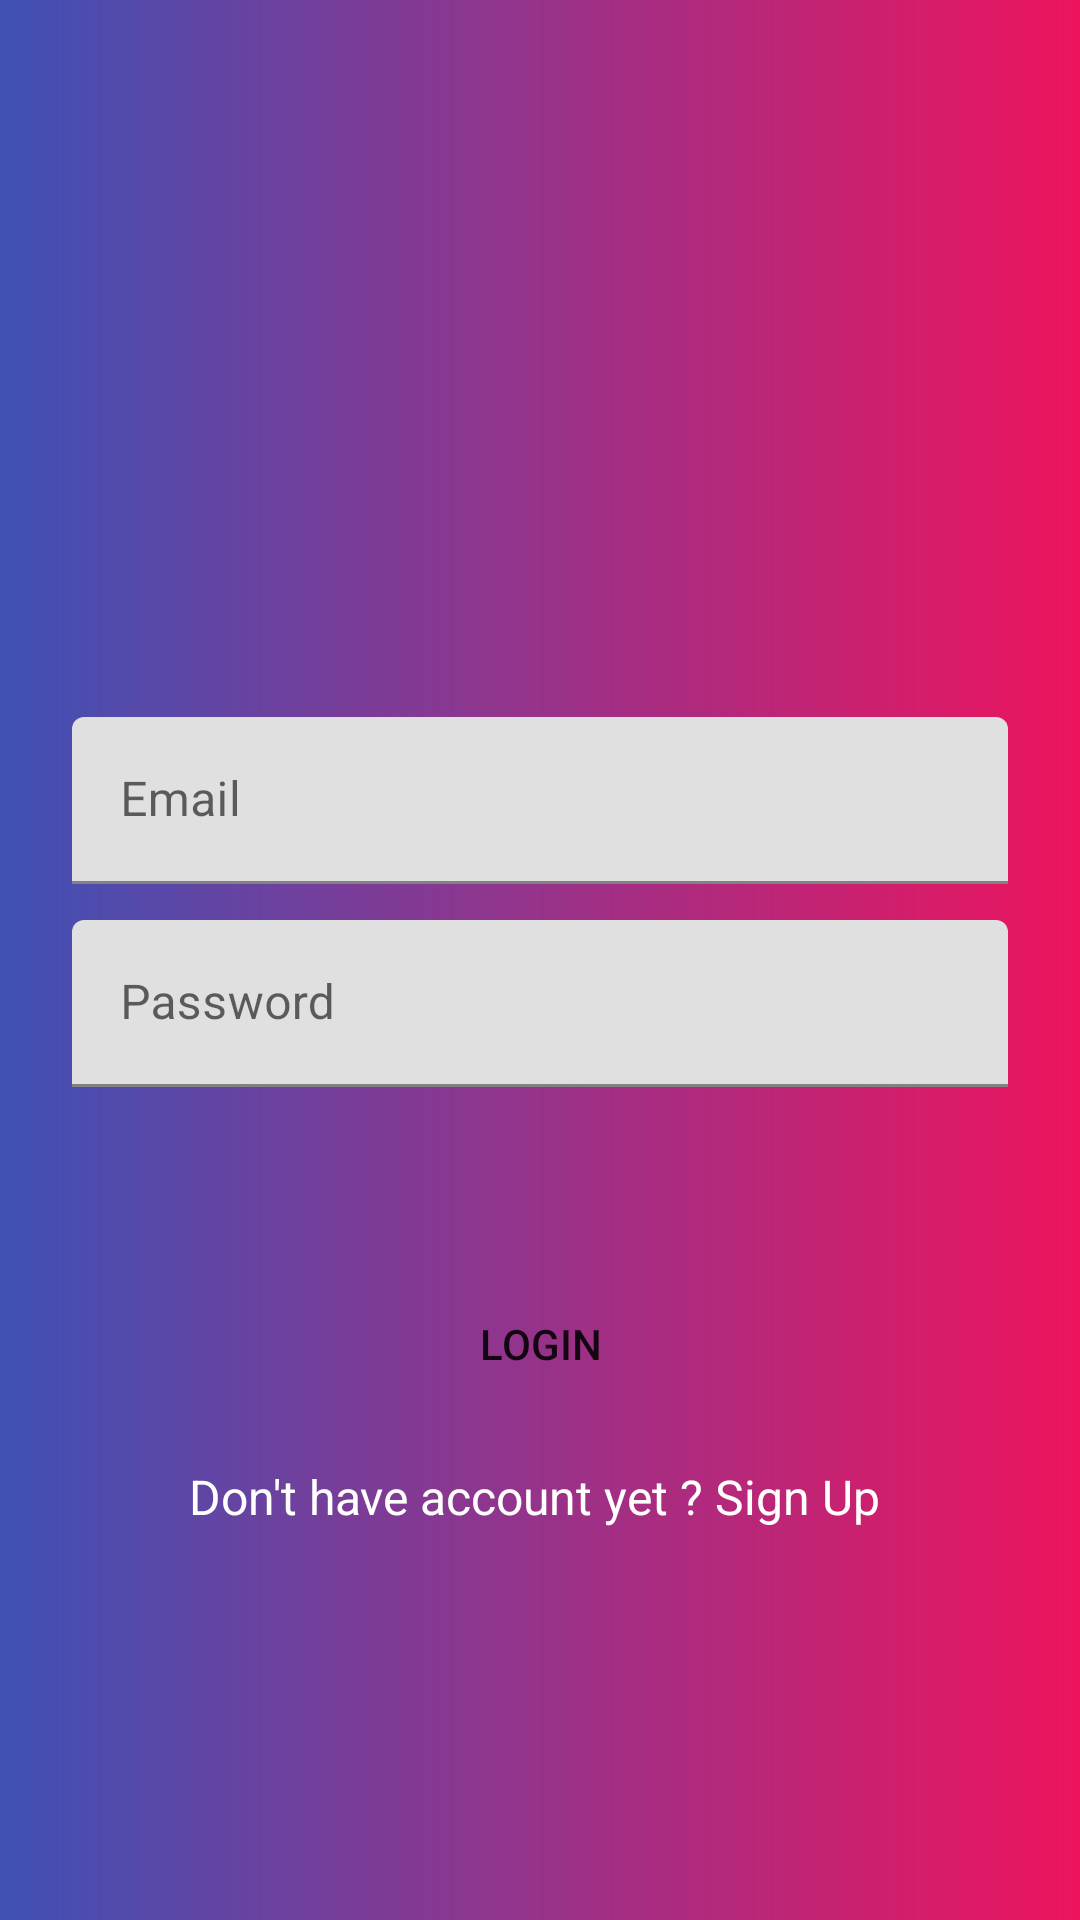

Android layout source for this screen:
<!-- AndroidManifest.xml: application theme Theme.WebApplication -->
<!-- res/layout/fragment_login.xml -->
<?xml version="1.0" encoding="utf-8"?>
<ScrollView xmlns:android="http://schemas.android.com/apk/res/android"
    xmlns:app="http://schemas.android.com/apk/res-auto"
    xmlns:tools="http://schemas.android.com/tools"
    android:layout_width="match_parent"
    android:layout_height="match_parent"
    android:background="@drawable/custom_reg"
    tools:context=".LoginFragment">

    <androidx.constraintlayout.widget.ConstraintLayout
        android:layout_width="match_parent"
        android:layout_height="wrap_content">

        <com.google.android.material.textfield.TextInputLayout
            android:id="@+id/til_email"
            style="@style/TIL_Style"
            android:layout_width="match_parent"
            android:layout_height="wrap_content"
            app:layout_constraintBottom_toBottomOf="@id/guideline"
            app:layout_constraintTop_toTopOf="parent">

            <com.google.android.material.textfield.TextInputEditText
                android:layout_width="match_parent"
                android:layout_height="wrap_content"
                android:background="@drawable/custom_button"
                android:hint="@string/email"
                android:textSize="16sp" />
        </com.google.android.material.textfield.TextInputLayout>

        <com.google.android.material.textfield.TextInputLayout
            android:id="@+id/til_password"
            style="@style/TIL_Style"
            android:layout_width="match_parent"
            android:layout_height="wrap_content"
            android:layout_marginTop="12dp"
            app:layout_constraintTop_toBottomOf="@+id/til_email">

            <com.google.android.material.textfield.TextInputEditText
                android:layout_width="match_parent"
                android:layout_height="wrap_content"
                android:background="@drawable/custom_button"
                android:hint="@string/password"
                android:textSize="16sp" />
        </com.google.android.material.textfield.TextInputLayout>

        <Button
            android:id="@+id/buttonSignUp"
            style="@style/TIL_Style"
            android:layout_width="match_parent"
            android:layout_height="wrap_content"
            android:background="@drawable/custom_button"
            android:text="@string/login"
            app:layout_constraintBottom_toTopOf="@+id/guideline"
            app:layout_constraintTop_toBottomOf="@+id/til_password" />

        <androidx.constraintlayout.widget.Guideline
            android:id="@+id/guideline"
            android:layout_width="wrap_content"
            android:layout_height="wrap_content"
            android:orientation="horizontal"
            app:layout_constraintGuide_percent="0.9" />

        <TextView
            android:id="@+id/tv_login"
            android:layout_width="match_parent"
            android:layout_height="wrap_content"
            android:layout_marginTop="16dp"
            android:gravity="center"
            android:text="@string/dont_have_account"
            android:textColor="@color/white"
            android:textSize="16sp"
            app:layout_constraintBottom_toTopOf="@+id/guideline"
            app:layout_constraintTop_toBottomOf="@+id/buttonSignUp" />

    </androidx.constraintlayout.widget.ConstraintLayout>
</ScrollView>
<!-- resources referenced by this layout -->
<resources>
  <!-- drawable custom_reg (drawable) -->
  <?xml version="1.0" encoding="utf-8"?>
  <shape xmlns:android="http://schemas.android.com/apk/res/android" android:shape="rectangle">
      <gradient  android:startColor="#3F51B5" android:endColor="#EE145E"
          android:type="linear"/>
  
  
  
  </shape>
  <string name="dont_have_account">"Don't have account yet ? Sign Up "</string>
  <string name="email">Email</string>
  <string name="login">Login</string>
  <string name="password">Password</string>
  <style name="TIL_Style">
          <item name="android:layout_marginTop">24dp</item>
          <item name="android:layout_marginStart">24dp</item>
          <item name="android:layout_marginEnd">24dp</item>
      </style>
  <style name="Theme.WebApplication" parent="Theme.MaterialComponents.DayNight.NoActionBar">
          
          <item name="colorPrimary">@color/purple_500</item>
          <item name="colorPrimaryVariant">@color/purple_700</item>
          <item name="colorOnPrimary">@color/white</item>
          
          <item name="colorSecondary">@color/teal_200</item>
          <item name="colorSecondaryVariant">@color/teal_700</item>
          <item name="colorOnSecondary">@color/black</item>
          
          <item name="android:statusBarColor">?attr/colorPrimaryVariant</item>
          
      </style>
  <!-- not gathered from this repository: default colours our renderer supplied (Android Studio template values) -->
  <color name="purple_500">#FF6200EE</color>
  <color name="purple_700">#FF3700B3</color>
  <color name="teal_200">#FF03DAC5</color>
  <color name="teal_700">#FF018786</color>
  <color name="black">#FF000000</color>
  <color name="white">#FFFFFFFF</color>
</resources>
